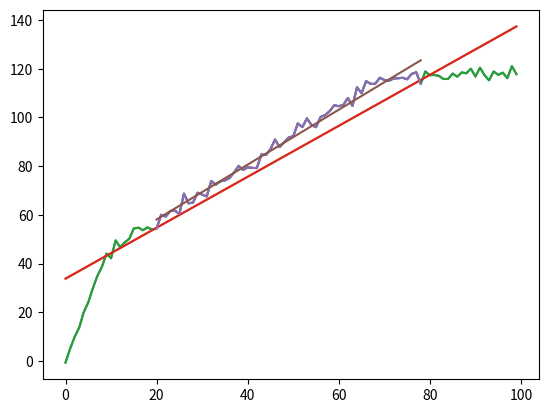

Generate this figure with matplotlib:
import numpy as np
from scipy import stats
import matplotlib.pyplot as plt
import random
import datetime

length = 100
split1 = 10
split2 = 70
CORR_COEFF_THRESH = 0.95

# set up data
x = np.arange(length)
y = np.array([])

for i in range(split1):
    y = np.append(y, i*5)
for i in range(split2 - split1):
    y = np.append(y, y[split1 - 1] + i*1.2)
for i in range(length - split2):
    y = np.append(y, y[split2 - 1] + i*0.1)

# add noise
for i in range(length):
    y[i] = y[i] + random.random() * random.randint(-5,5)


slope, intercept, r_value, p_value, std_err = stats.linregress(x,y)
corrCoeff = r_value ** 2

print(slope)
print(intercept)
print(corrCoeff)

plt.plot(x,y)
line = intercept + slope * x
plt.plot(x, line)
plt.show()

def tryLine(x,y,low,high, plot = False):
    totalLength = len(x)
    x_slice = x[int(totalLength*low):int(totalLength*high)]
    y_slice = y[int(totalLength*low):int(totalLength*high)]
    slope, intercept, r_value, p_value, std_err = stats.linregress(x_slice,y_slice)
    corrCoeff = r_value ** 2
    print("low {} high {} corr {}".format(low,high,corrCoeff))

    if plot:
        plt.plot(x_slice,y_slice)
        line = intercept + slope * x_slice
        plt.plot(x_slice, line)

    return corrCoeff



low = 0.35
high = 0.65

corrStepThresh = -0.01
corr = tryLine(x,y,low,high)
prevScore = 0
iters = 0
max_iters = 10
change = -0.2

sizeWeight = 0.1

for i in range(max_iters):
    corr = tryLine(x,y,low,high)
    score = (1-sizeWeight + sizeWeight*(high - low)) * corr
    print("score {}".format(score))

    low += change

    if score < prevScore + corrStepThresh:
        change = change * -1

    change *= 0.7
    prevScore = score

    if low < 0 or low > 1:
        print("resetting low")
        low = 0

low = low - change
if low < 0 or low > 1:
    low = 0
print()

change = 0.2
for i in range(max_iters):
    print(high)
    corr = tryLine(x,y,low,high)
    score = (1-sizeWeight + sizeWeight*(high - low)) * corr
    print("score {}".format(score))

    high += change

    if score < prevScore + corrStepThresh:
        change = change * -1

    change *= 0.7
    prevScore = score
    if high < 0 or high > 1:
        high = 1

high = high - change
if high < 0 or high > 1:
    high = 1

plt.plot(x,y)
line = intercept + slope * x
plt.plot(x, line)
corr = tryLine(x,y,low,high, plot = True)
plt.show()
